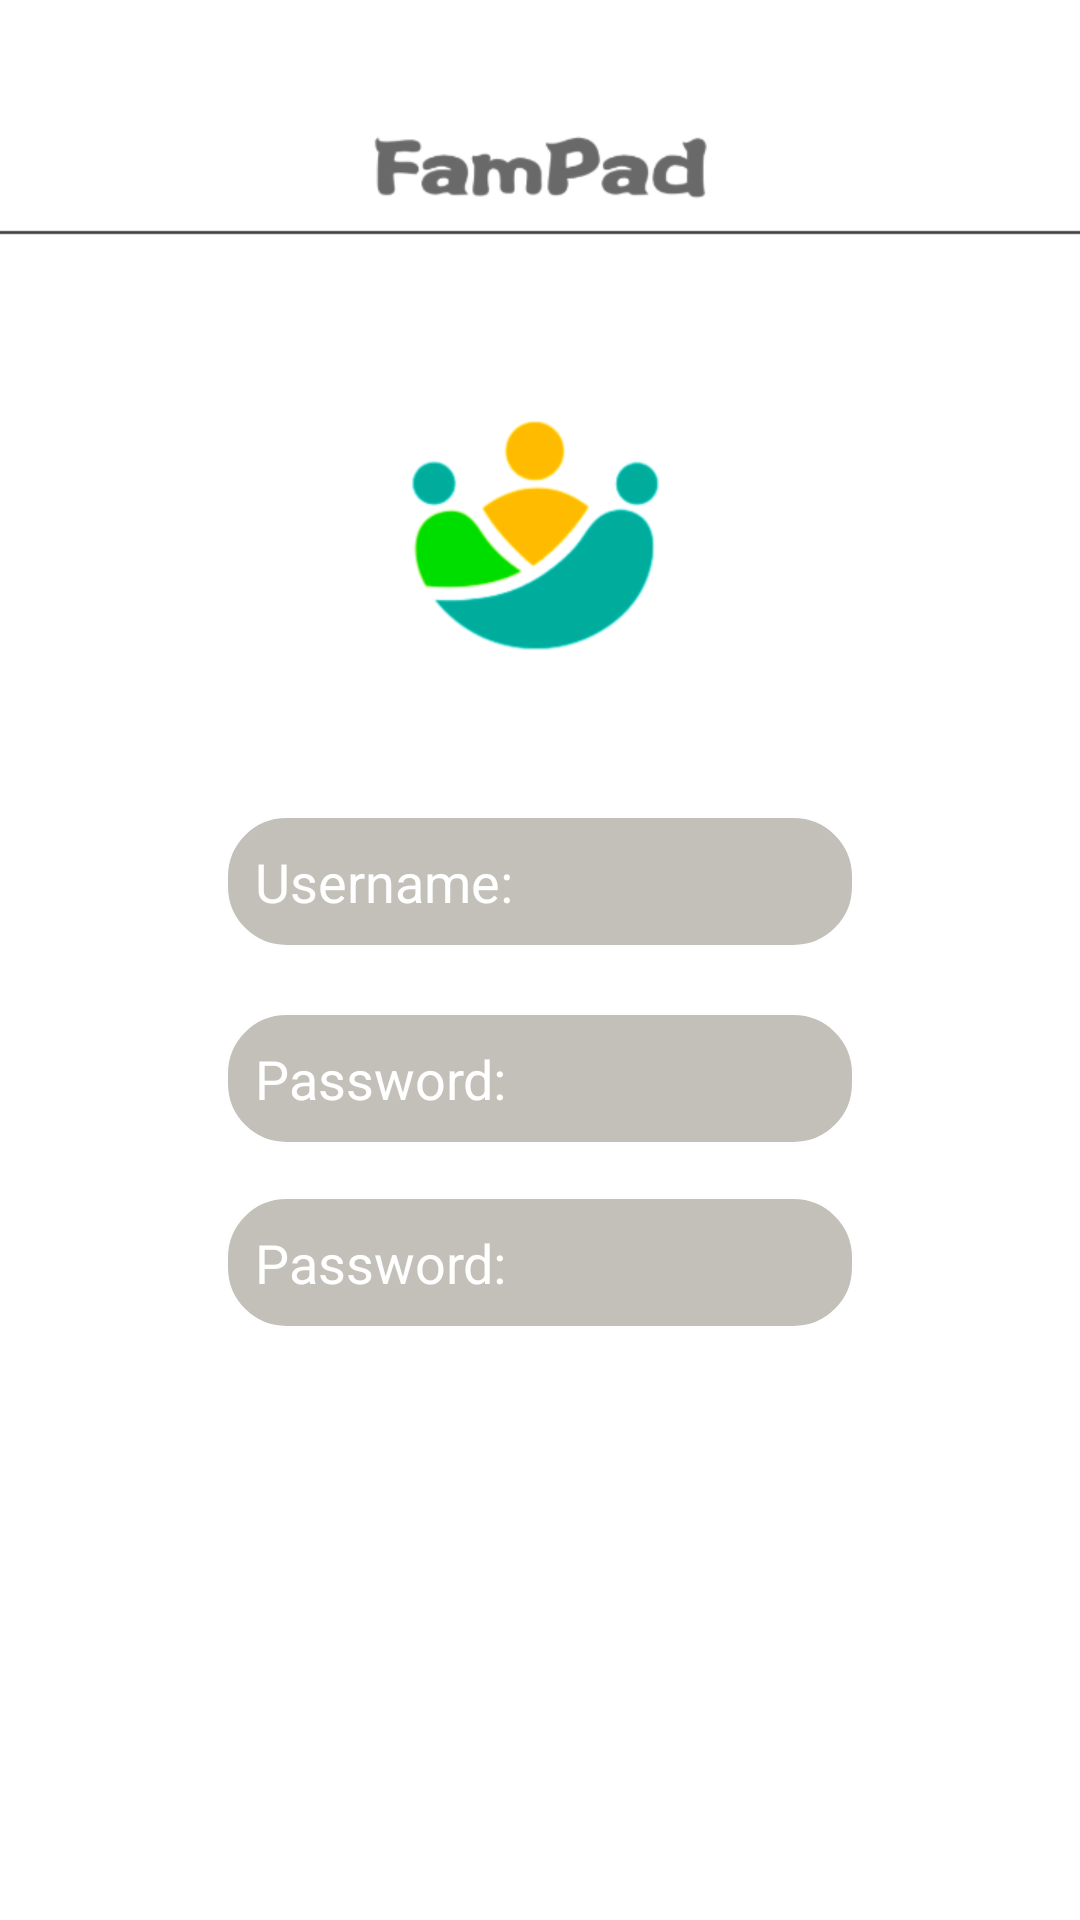

Android layout source for this screen:
<!-- AndroidManifest.xml: application theme AppTheme -->
<!-- res/layout/activity_signup.xml -->
<?xml version="1.0" encoding="utf-8"?>
<androidx.constraintlayout.widget.ConstraintLayout
    android:layout_width="match_parent"
    android:layout_height="match_parent"
    xmlns:android="http://schemas.android.com/apk/res/android"
    xmlns:app="http://schemas.android.com/apk/res-auto"
    android:background="@drawable/register_background">

    <EditText
        android:id="@+id/username"
        android:layout_width="wrap_content"
        android:layout_height="wrap_content"
        android:layout_marginBottom="324dp"
        android:background="@drawable/corner_text"
        android:ems="10"
        android:hint="Username:"
        android:inputType="textEmailAddress"
        android:textColor="@color/white"
        android:textColorHint="@color/white"
        app:layout_constraintBottom_toBottomOf="parent"
        app:layout_constraintEnd_toEndOf="parent"
        app:layout_constraintStart_toStartOf="parent" />

    <EditText
        android:id="@+id/password"
        android:layout_width="wrap_content"
        android:layout_height="wrap_content"
        android:ems="10"
        android:inputType="textPassword"
        android:hint="@string/password"
        android:textColor="@color/white"
        android:textColorHint="@color/white"
        android:background="@drawable/corner_text"
        app:layout_constraintBottom_toBottomOf="parent"
        app:layout_constraintEnd_toEndOf="@+id/username"
        app:layout_constraintHorizontal_bias="1.0"
        app:layout_constraintStart_toStartOf="@+id/username"
        app:layout_constraintTop_toBottomOf="@+id/username"
        app:layout_constraintVertical_bias="0.076" />

    <EditText
        android:id="@+id/confirmation"
        android:layout_width="wrap_content"
        android:layout_height="wrap_content"
        android:background="@drawable/corner_text"
        android:ems="10"
        android:hint="@string/password"
        android:inputType="textPassword"
        android:textColor="@color/white"
        android:textColorHint="@color/white"
        app:layout_constraintBottom_toBottomOf="parent"
        app:layout_constraintEnd_toEndOf="@+id/password"
        app:layout_constraintHorizontal_bias="0.0"
        app:layout_constraintStart_toStartOf="@+id/password"
        app:layout_constraintTop_toBottomOf="@+id/password"
        app:layout_constraintVertical_bias="0.07999998" />

    <TextView
        android:id="@+id/password_check"
        android:layout_width="wrap_content"
        android:layout_height="wrap_content"
        android:text="@string/password_check"
        android:textColor="@color/darkred"
        android:visibility="invisible"
        android:textSize="15sp"
        app:layout_constraintBottom_toBottomOf="parent"
        app:layout_constraintEnd_toEndOf="@+id/confirmation"
        app:layout_constraintHorizontal_bias="0.461"
        app:layout_constraintStart_toStartOf="@+id/confirmation"
        app:layout_constraintTop_toBottomOf="@+id/confirmation"
        app:layout_constraintVertical_bias="0.062" />

    <Button
        android:id="@+id/createAccount"
        android:layout_width="wrap_content"
        android:layout_height="wrap_content"
        android:layout_marginTop="28dp"
        android:text="SIGN UP"
        android:textStyle="bold"
        android:background="@drawable/selector_green_bg"
        android:textColor="@color/white"
        app:layout_constraintEnd_toEndOf="parent"
        app:layout_constraintHorizontal_bias="0.498"
        app:layout_constraintStart_toStartOf="parent"
        app:layout_constraintTop_toBottomOf="@+id/password_check" />
</androidx.constraintlayout.widget.ConstraintLayout>
<!-- resources referenced by this layout -->
<resources>
  <color name="darkred">#851d00</color>
  <color name="white">#ffffffff</color>
  <!-- drawable corner_text (drawable) -->
  <?xml version="1.0" encoding="utf-8"?>
  <shape xmlns:android="http://schemas.android.com/apk/res/android">
      <solid android:color="#80858175" />
      <stroke android:width="1dip" android:color="#fefefe" />
      <corners android:radius="20dp"/>
      <padding android:bottom="10dp"
          android:left="10dp"
          android:right="10dp"
          android:top="10dp"/>
  </shape>
  <!-- drawable register_background: png bitmap (drawable, 26973 bytes) -->
  <string name="password">Password:</string>
  <string name="password_check">Two password should be same!</string>
  <style name="AppTheme" parent="Theme.AppCompat.Light.DarkActionBar">
          
          <item name="actionBarStyle">@style/MyActionBar</item>
          <item name="colorPrimary">@color/colorPrimary</item>
          <item name="colorPrimaryDark">@color/colorPrimaryDark</item>
          <item name="colorAccent">@color/colorAccent</item>
      </style>
  <style name="MyActionBar" parent="@style/Widget.AppCompat.ActionBar.Solid">
          <item name="titleTextStyle">@style/MyTitleTextStyle</item>
          <item name="background">@color/white</item>
      </style>
  <color name="colorPrimary">#008577</color>
  <color name="colorPrimaryDark">#00574B</color>
  <color name="colorAccent">#D81B60</color>
  <style name="MyTitleTextStyle" parent="@style/TextAppearance.AppCompat.Widget.ActionBar.Title">
          <item name="android:textColor">@color/colorPrimary</item>
          <item name="android:textSize">28sp</item>
          <item name="android:textStyle">bold</item>
      </style>
</resources>
